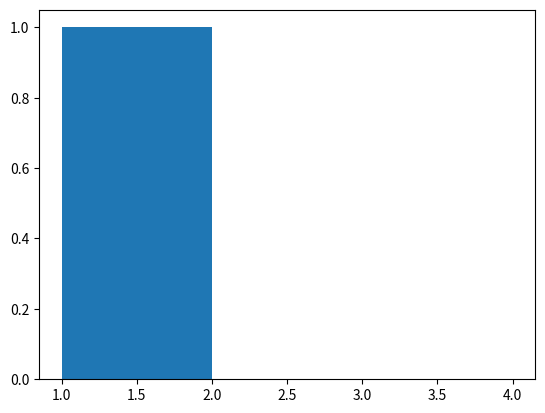

Reproduce this figure in Python.
import numpy as np
import matplotlib.pyplot as plt
arr = [1, -5, 75, 20]

np_arr = np.array(arr)

a = np.hstack(np_arr)

_ = plt.hist(a, bins=[1,2,3,4])
plt.show()